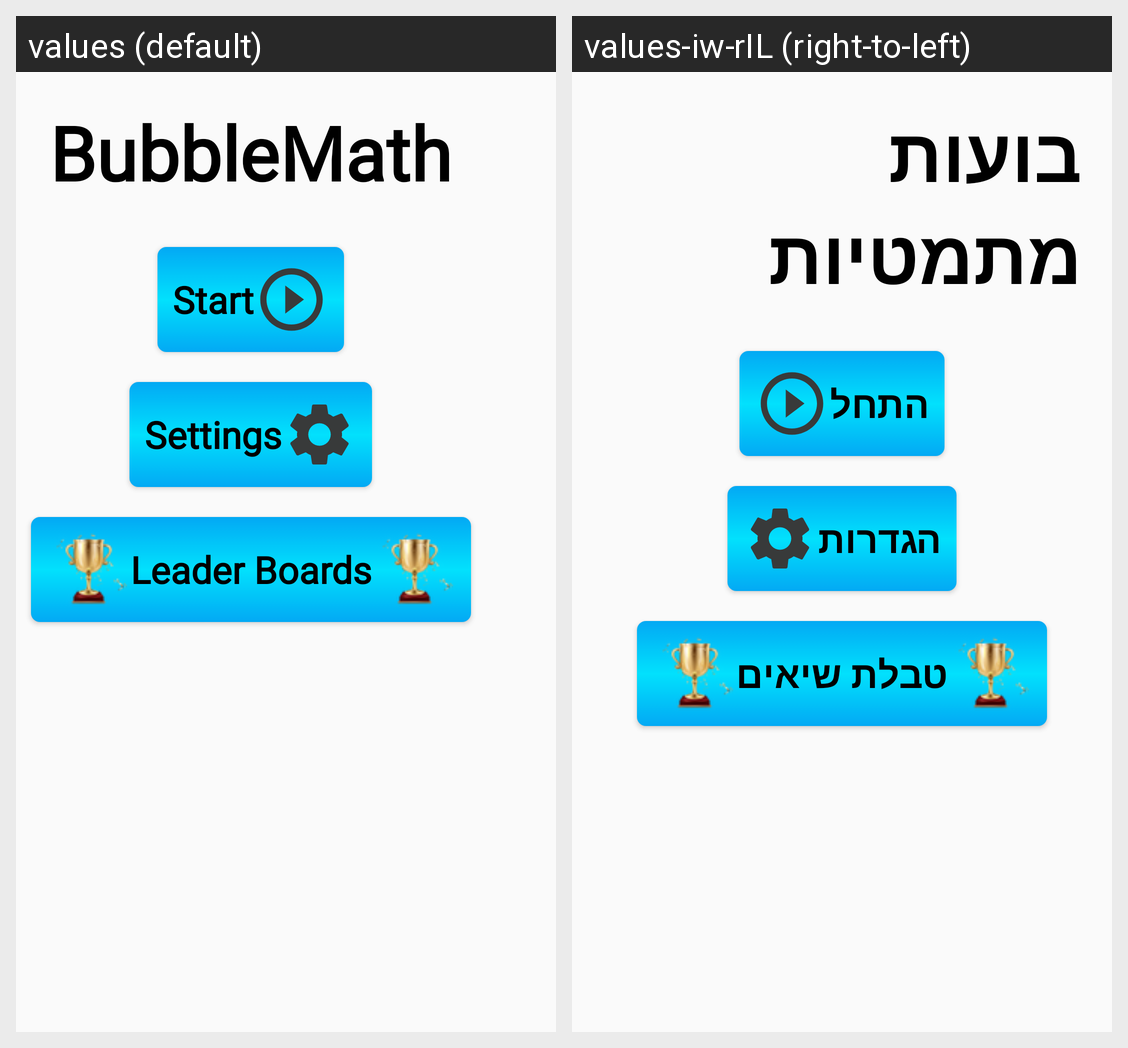

Translations of the strings shown on this Android screen, per locale in the grid:
Android screen res/layout/introduction_main_fragment.xml rendered under 2 locales, left to right: values (default), values-iw-rIL (right-to-left). Device: Nexus 5 (rendered at 1080×1920; each locale shown at half size, 540×960, under a caption strip naming it); theme AppTheme.
Strings drawn on this screen, with the default value and each locale's value (text and hints the layout hard-codes, and strings that could not be matched under every locale, appear in the picture but are not listed):

app_name
  values: BubbleMath
  values-iw-rIL: בועות מתמטיות

startTxt
  values: Start
  values-iw-rIL: התחל

SettingsTxt
  values: Settings
  values-iw-rIL: הגדרות

leader_boards_text
  values: Leader Boards
  values-iw-rIL: טבלת שיאים
